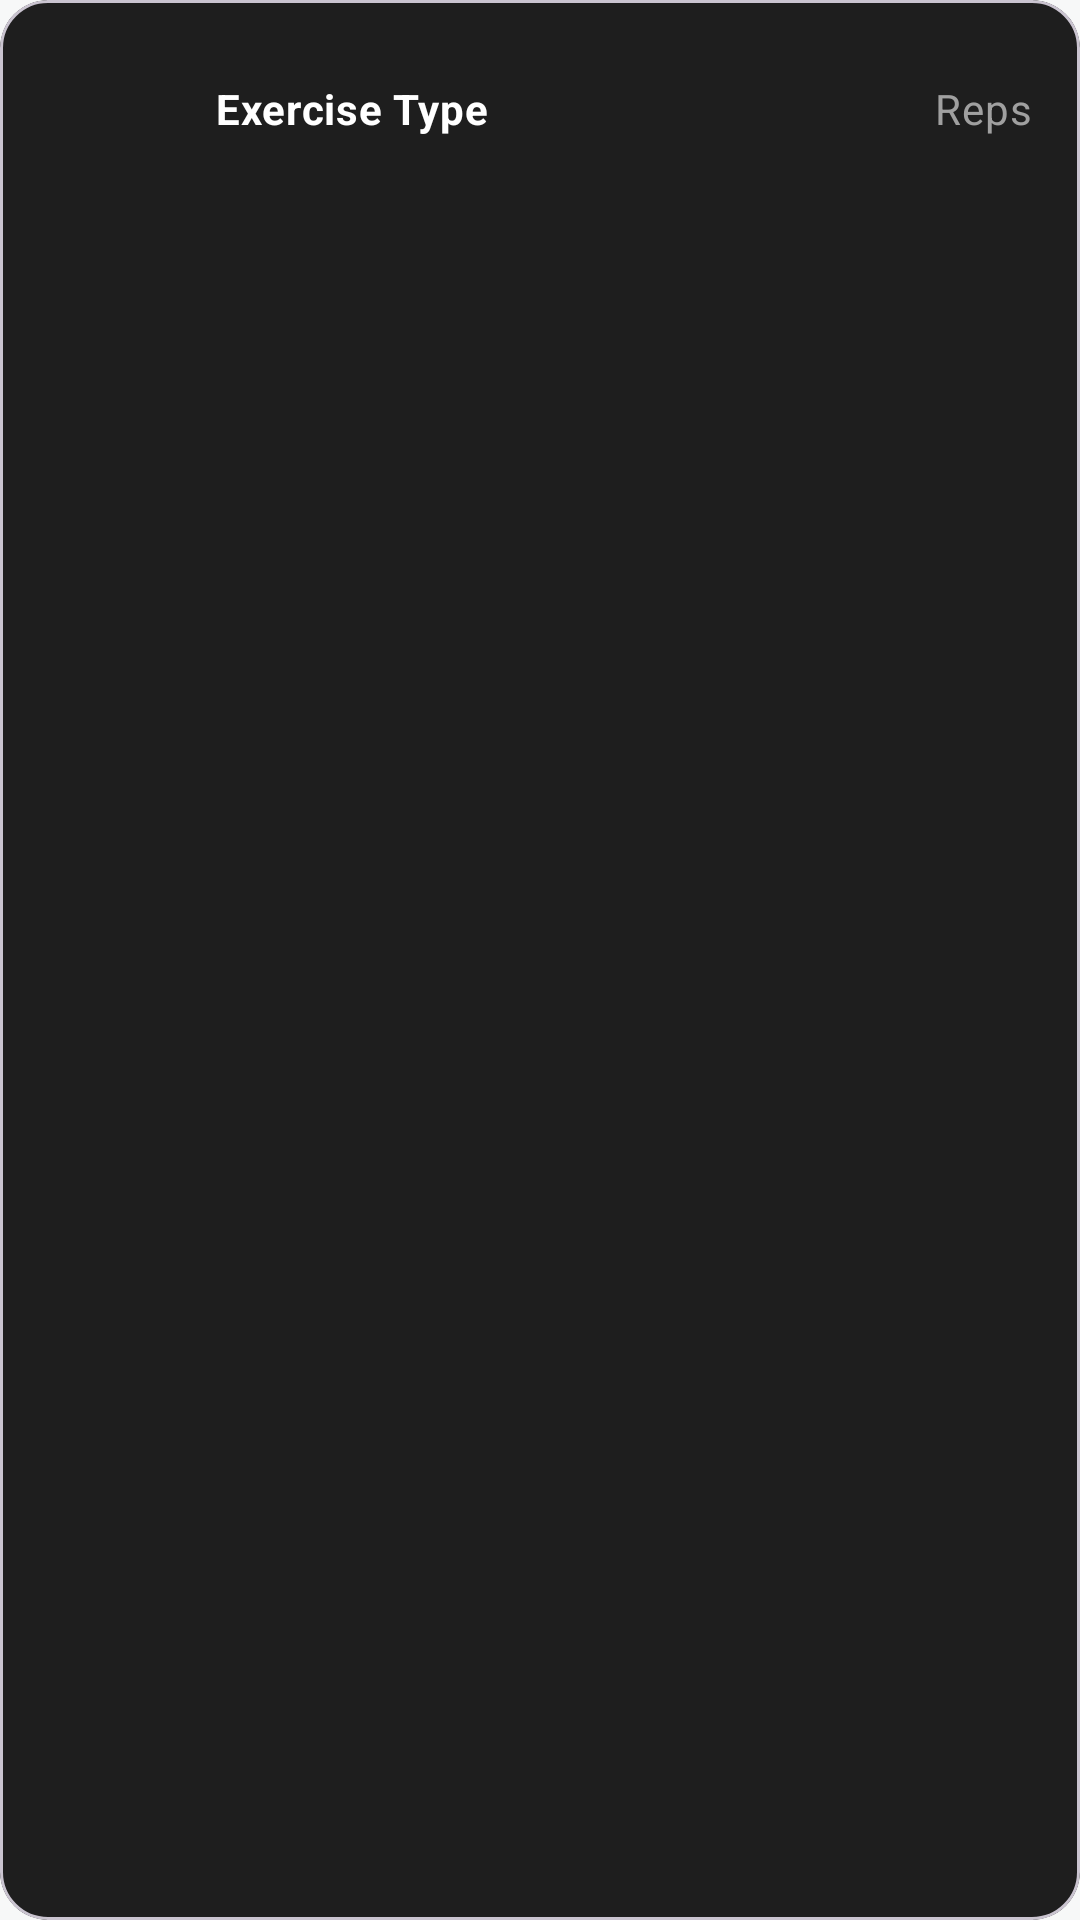

Android layout source for this screen:
<!-- AndroidManifest.xml: application theme Theme.PoseExercise -->
<!-- res/layout/card_recent_activity.xml -->
<?xml version="1.0" encoding="utf-8"?>
<com.google.android.material.card.MaterialCardView xmlns:android="http://schemas.android.com/apk/res/android"
    xmlns:app="http://schemas.android.com/apk/res-auto"
    android:layout_width="match_parent"
    android:layout_height="wrap_content"
    android:layout_marginHorizontal="16dp"
    android:layout_marginVertical="8dp"
    app:cardCornerRadius="16dp"
    app:cardElevation="0dp"
    app:cardBackgroundColor="@color/colorCardBg">

    <androidx.constraintlayout.widget.ConstraintLayout
        android:layout_width="match_parent"
        android:layout_height="wrap_content"
        android:padding="16dp">

        <ImageView
            android:id="@+id/imageView"
            android:layout_width="40dp"
            android:layout_height="40dp"
            android:src="@drawable/blue"
            app:layout_constraintBottom_toBottomOf="parent"
            app:layout_constraintStart_toStartOf="parent"
            app:layout_constraintTop_toTopOf="parent" />

        <TextView
            android:id="@+id/textViewExerciseType"
            style="@style/TextAppearance.App.Body"
            android:layout_width="0dp"
            android:layout_height="wrap_content"
            android:layout_marginStart="16dp"
            android:text="@string/exercise_type"
            android:textColor="@color/colorTextDarkPrimary"
            android:fontFamily="@font/outfit"
            android:textStyle="bold"
            app:layout_constraintBottom_toBottomOf="parent"
            app:layout_constraintStart_toEndOf="@id/imageView"
            app:layout_constraintTop_toTopOf="parent" />

        <TextView
            android:id="@+id/textViewReps"
            style="@style/TextAppearance.App.Body"
            android:layout_width="wrap_content"
            android:layout_height="wrap_content"
            android:text="@string/reps"
            android:textColor="@color/colorTextDarkSecondary"
            android:fontFamily="@font/outfit"
            app:layout_constraintBottom_toBottomOf="parent"
            app:layout_constraintEnd_toEndOf="parent"
            app:layout_constraintTop_toTopOf="parent" />

    </androidx.constraintlayout.widget.ConstraintLayout>
</com.google.android.material.card.MaterialCardView>
<!-- resources referenced by this layout -->
<resources>
  <color name="colorCardBg">#1E1E1E</color>
  <color name="colorTextDarkPrimary">#FFFFFF</color>
  <color name="colorTextDarkSecondary">#A0A0A0</color>
  <string name="exercise_type">Exercise Type</string>
  <string name="reps">Reps</string>
  <style name="TextAppearance.App.Body" parent="TextAppearance.Material3.BodyMedium">
          <item name="android:textSize">14sp</item>
          <item name="android:textColor">@color/gray_1</item>
          <item name="fontFamily">sans-serif</item> 
          <item name="android:fontFamily">sans-serif</item>
      </style>
  <style name="Theme.PoseExercise" parent="Base.Theme.PoseExercise" />
  <color name="gray_1">#7B6F72</color>
  <style name="Base.Theme.PoseExercise" parent="Theme.Material3.DayNight.NoActionBar">
          
          <item name="colorPrimary">@color/colorPrimary</item>
          <item name="colorOnPrimary">@color/colorOnPrimary</item>
          <item name="colorSecondary">@color/colorSecondary</item>
          <item name="colorOnSecondary">@color/colorOnSecondary</item>
          
          
          <item name="android:colorBackground">@color/colorBackground</item>
          <item name="colorSurface">@color/colorSurface</item>
          
          
          <item name="android:textColorPrimary">@color/colorTextPrimary</item>
          <item name="android:textColorSecondary">@color/colorTextSecondary</item>
      </style>
  <color name="colorPrimary">@color/brand_color_1</color>
  <color name="colorOnPrimary">@color/bg_white</color>
  <color name="colorSecondary">@color/secondary_color_1</color>
  <color name="colorOnSecondary">@color/bg_white</color>
  <color name="colorBackground">@color/bg_gray</color>
  <color name="colorSurface">@color/bg_white</color>
  <color name="colorTextPrimary">@color/black</color>
  <color name="colorTextSecondary">@color/gray_1</color>
  <color name="brand_color_1">#92A3FD</color>
  <color name="bg_white">#FFFFFF</color>
  <color name="secondary_color_1">#C58BF2</color>
  <color name="bg_gray">#F7F8F8</color>
  <color name="black">#1D1517</color>
</resources>
